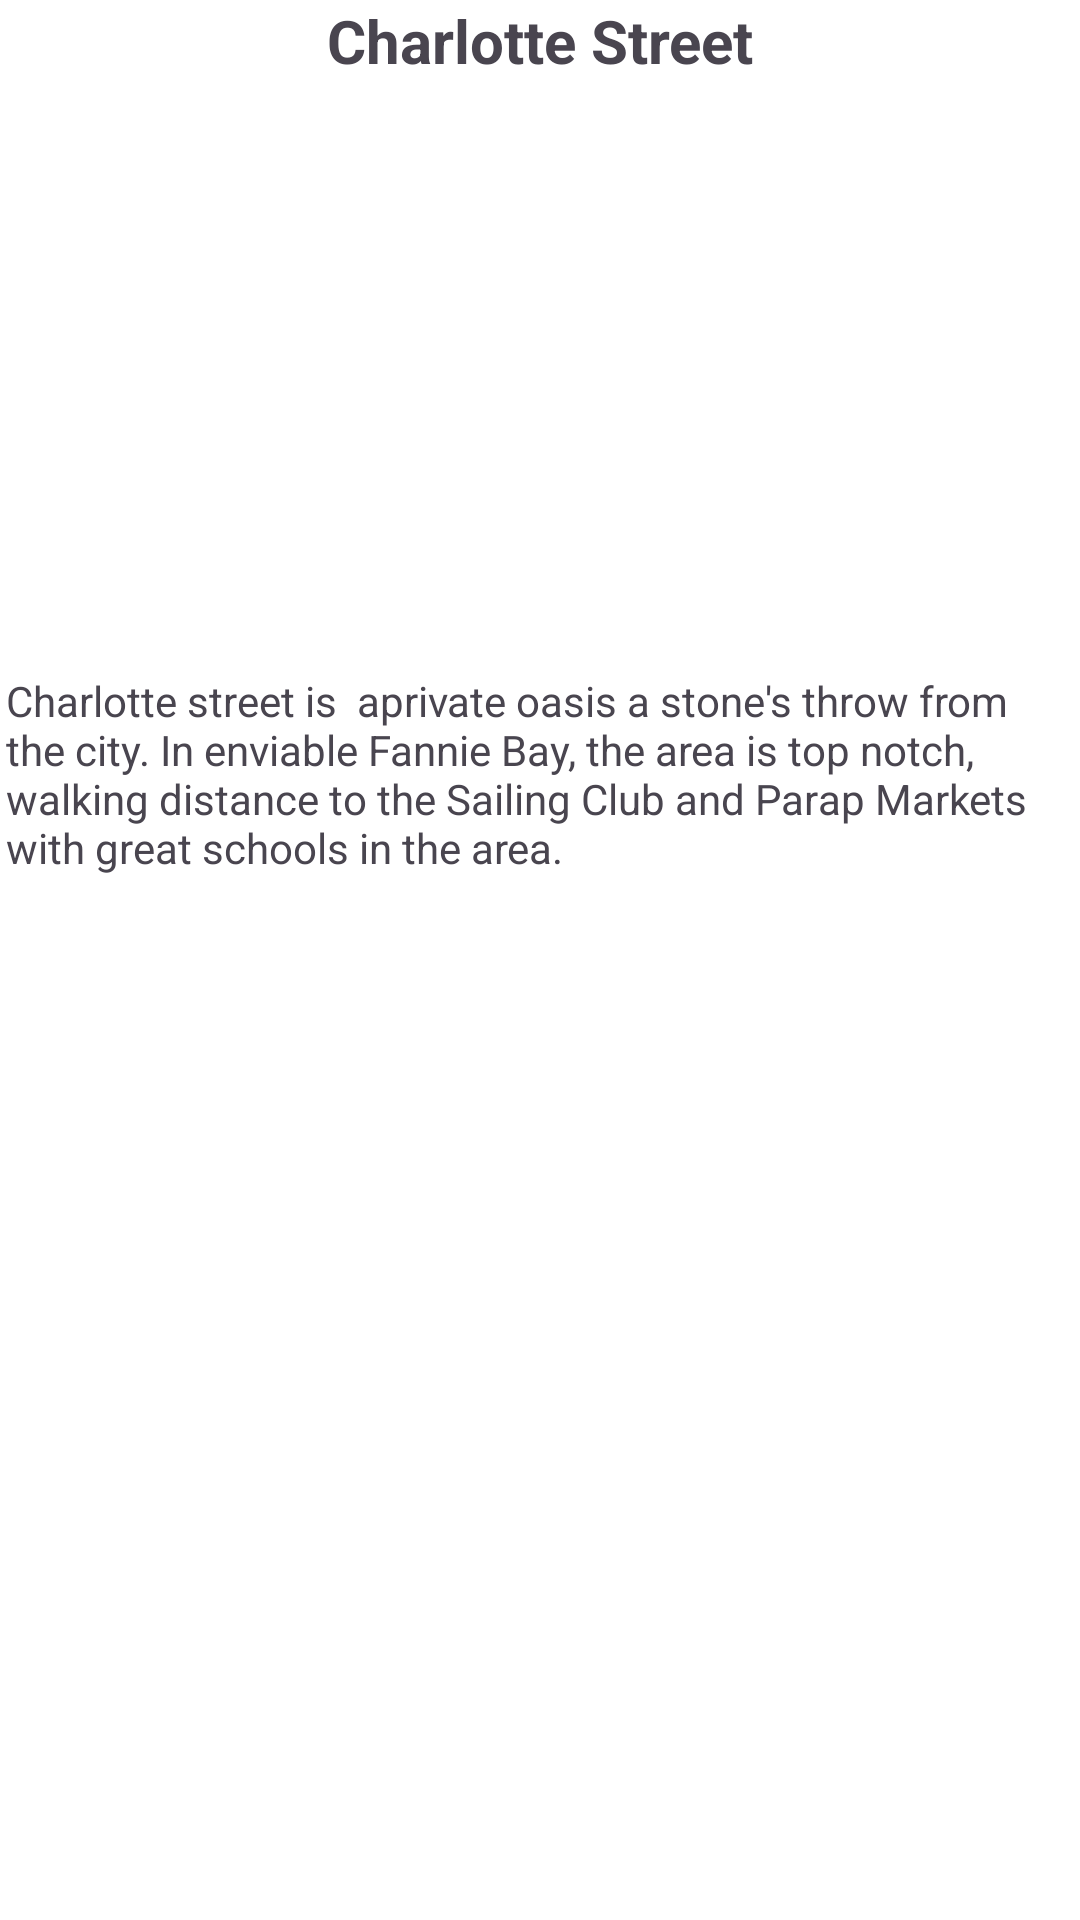

Android layout source for this screen:
<!-- AndroidManifest.xml: application theme Theme.PropertyApp -->
<!-- res/layout/fragment_charlotte.xml -->
<?xml version="1.0" encoding="utf-8"?>
<FrameLayout xmlns:android="http://schemas.android.com/apk/res/android"
    xmlns:app="http://schemas.android.com/apk/res-auto"
    xmlns:tools="http://schemas.android.com/tools"
    android:layout_width="match_parent"
    android:layout_height="match_parent"
    android:background="#FFFFFF"
    app:layout_anchorGravity="fill_horizontal|fill_vertical"
    tools:context=".CharlotteFragment">

    

    <LinearLayout
        android:layout_width="match_parent"
        android:layout_height="match_parent"
        android:background="#FFFFFF"
        android:orientation="vertical">

        <TextView
            android:layout_width="match_parent"
            android:layout_height="wrap_content"
            android:gravity="center|top"
            android:paddingBottom="10dp"
            android:text="Charlotte Street"
            android:textSize="20sp"
            android:textStyle="bold" />

        <ImageView
            android:id="@+id/imageView"
            android:layout_width="349dp"
            android:layout_height="187dp"
            android:layout_gravity="center_horizontal"
            android:adjustViewBounds="true"
            android:paddingBottom="10dp"
            android:scaleType="centerCrop"
            android:src="@drawable/charlotte" />

        <TextView
            android:id="@+id/textView"
            android:layout_width="match_parent"
            android:layout_height="wrap_content"
            android:paddingLeft="2dp"
            android:paddingRight="2dp"
            android:text="Charlotte street is  aprivate oasis a stone's throw from the city. In enviable Fannie Bay, the area is top notch, walking distance to the Sailing Club and Parap Markets with great schools in the area." />

        <ImageView
            android:id="@+id/imageView3"
            android:layout_width="match_parent"
            android:layout_height="wrap_content"
            android:src="@drawable/charlotte2" />

    </LinearLayout>

</FrameLayout>
<!-- resources referenced by this layout -->
<resources>
  <style name="Theme.PropertyApp" parent="Base.Theme.PropertyApp" />
  <style name="Base.Theme.PropertyApp" parent="Theme.Material3.DayNight.NoActionBar">
          
          
      </style>
</resources>
